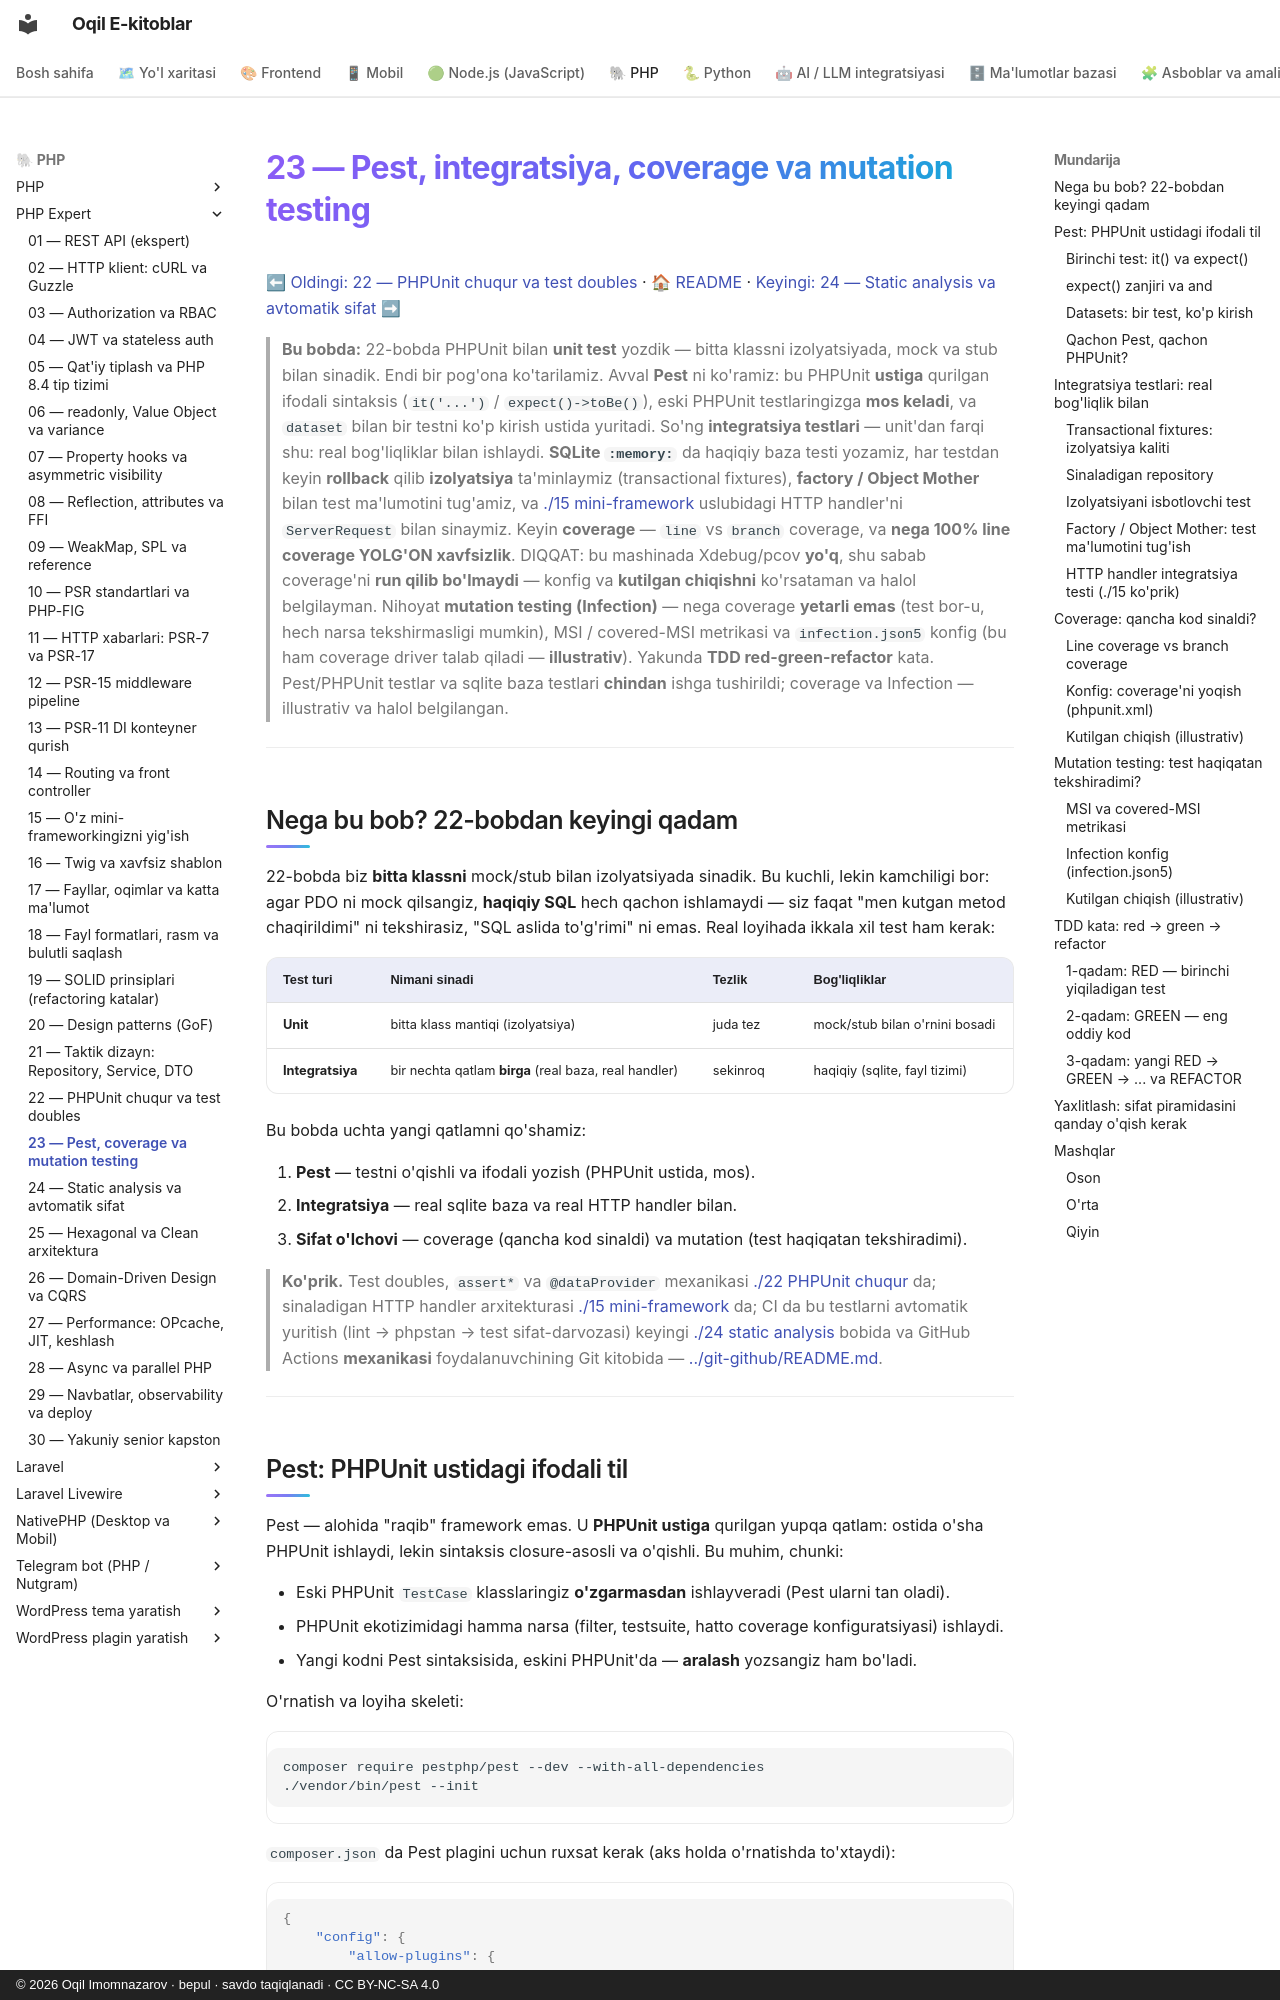

repository: iOqil/e-book · page: php-expert/23-pest-mutation/index.html · generator: mkdocs · copyright: © 2026 Oqil Imomnazarov · bepul · savdo taqiqlanadi · CC BY-NC-SA 4.0

# 23 — Pest, integratsiya, coverage va mutation testing

[⬅ Oldingi: 22 — PHPUnit chuqur va test doubles](./22-phpunit-chuqur.md) · [🏠 README](./README.md) · [Keyingi: 24 — Static analysis va avtomatik sifat ➡](./24-static-analysis.md)

> **Bu bobda:** 22-bobda PHPUnit bilan **unit test** yozdik — bitta klassni izolyatsiyada, mock va stub bilan sinadik. Endi bir pog'ona ko'tarilamiz. Avval **Pest** ni ko'ramiz: bu PHPUnit **ustiga** qurilgan ifodali sintaksis (`it('...')` / `expect()->toBe()`), eski PHPUnit testlaringizga **mos keladi**, va `dataset` bilan bir testni ko'p kirish ustida yuritadi. So'ng **integratsiya testlari** — unit'dan farqi shu: real bog'liqliklar bilan ishlaydi. **SQLite `:memory:`** da haqiqiy baza testi yozamiz, har testdan keyin **rollback** qilib **izolyatsiya** ta'minlaymiz (transactional fixtures), **factory / Object Mother** bilan test ma'lumotini tug'amiz, va [./15 mini-framework](./15-mini-framework.md) uslubidagi HTTP handler'ni `ServerRequest` bilan sinaymiz. Keyin **coverage** — `line` vs `branch` coverage, va **nega 100% line coverage YOLG'ON xavfsizlik**. DIQQAT: bu mashinada Xdebug/pcov **yo'q**, shu sabab coverage'ni **run qilib bo'lmaydi** — konfig va **kutilgan chiqishni** ko'rsataman va halol belgilayman. Nihoyat **mutation testing (Infection)** — nega coverage **yetarli emas** (test bor-u, hech narsa tekshirmasligi mumkin), MSI / covered-MSI metrikasi va `infection.json5` konfig (bu ham coverage driver talab qiladi — **illustrativ**). Yakunda **TDD red-green-refactor** kata. Pest/PHPUnit testlar va sqlite baza testlari **chindan** ishga tushirildi; coverage va Infection — illustrativ va halol belgilangan.

---

## Nega bu bob? 22-bobdan keyingi qadam

22-bobda biz **bitta klassni** mock/stub bilan izolyatsiyada sinadik. Bu kuchli, lekin kamchiligi bor: agar PDO ni mock qilsangiz, **haqiqiy SQL** hech qachon ishlamaydi — siz faqat "men kutgan metod chaqirildimi" ni tekshirasiz, "SQL aslida to'g'rimi" ni emas. Real loyihada ikkala xil test ham kerak:

| Test turi | Nimani sinadi | Tezlik | Bog'liqliklar |
|---|---|---|---|
| **Unit** | bitta klass mantiqi (izolyatsiya) | juda tez | mock/stub bilan o'rnini bosadi |
| **Integratsiya** | bir nechta qatlam **birga** (real baza, real handler) | sekinroq | haqiqiy (sqlite, fayl tizimi) |

Bu bobda uchta yangi qatlamni qo'shamiz:

1. **Pest** — testni o'qishli va ifodali yozish (PHPUnit ustida, mos).
2. **Integratsiya** — real sqlite baza va real HTTP handler bilan.
3. **Sifat o'lchovi** — coverage (qancha kod sinaldi) va mutation (test haqiqatan tekshiradimi).

> **Ko'prik.** Test doubles, `assert*` va `@dataProvider` mexanikasi [./22 PHPUnit chuqur](./22-phpunit-chuqur.md) da; sinaladigan HTTP handler arxitekturasi [./15 mini-framework](./15-mini-framework.md) da; CI da bu testlarni avtomatik yuritish (lint → phpstan → test sifat-darvozasi) keyingi [./24 static analysis](./24-static-analysis.md) bobida va GitHub Actions **mexanikasi** foydalanuvchining Git kitobida — [../git-github/README.md](../git-github/README.md).

---
